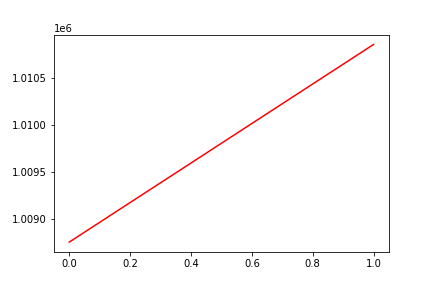

Values plotted in this chart, from the file beside it:
, date, assets
0, 0, 1008759
1, 20160315, 1010855
